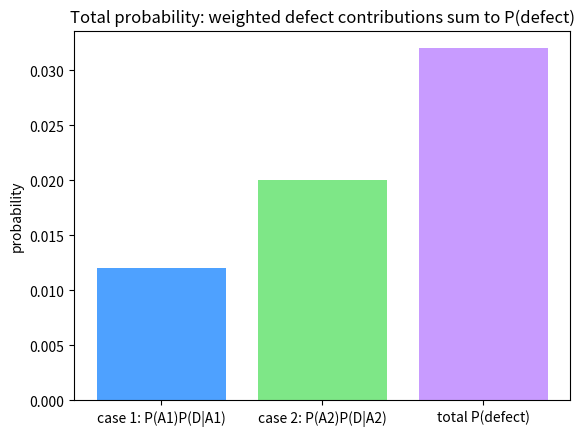

Generate this figure with matplotlib:
# Setup — numpy / pandas / scikit-learn / matplotlib ship with Colab.
import numpy as np
import matplotlib.pyplot as plt

import numpy as np

pA = np.array([0.6, 0.4])           # P(factory 1), P(factory 2)
pB_given = np.array([0.02, 0.05])   # P(defect | factory)

print("factory shares:", pA, " defect rates:", pB_given)

# Total probability theorem: sum_i P(A_i) P(B | A_i).
pB = np.sum(pA * pB_given)

print("P(defect) =", round(pB, 4))

# Verify by simulation.
rng = np.random.default_rng(0)
n = 1_000_000

factory = rng.choice([0, 1], size=n, p=pA)
defect = rng.random(n) < pB_given[factory]

print("sim P(defect) =", round(np.mean(defect), 4))

import numpy as np
import matplotlib.pyplot as plt

# Two factories: shares and per-factory defect rates.
pA = np.array([0.6, 0.4])
pD_given = np.array([0.02, 0.05])

# Total probability: weighted defect contributions.
contrib = pA * pD_given
vals = [contrib[0], contrib[1], contrib.sum()]

labels = ['case 1: P(A1)P(D|A1)', 'case 2: P(A2)P(D|A2)', 'total P(defect)']
colors = ['#4ea1ff', '#7ee787', '#c89bff']

plt.bar(labels, vals, color=colors)
plt.title('Total probability: weighted defect contributions sum to P(defect)')
plt.ylabel('probability')
plt.show()
